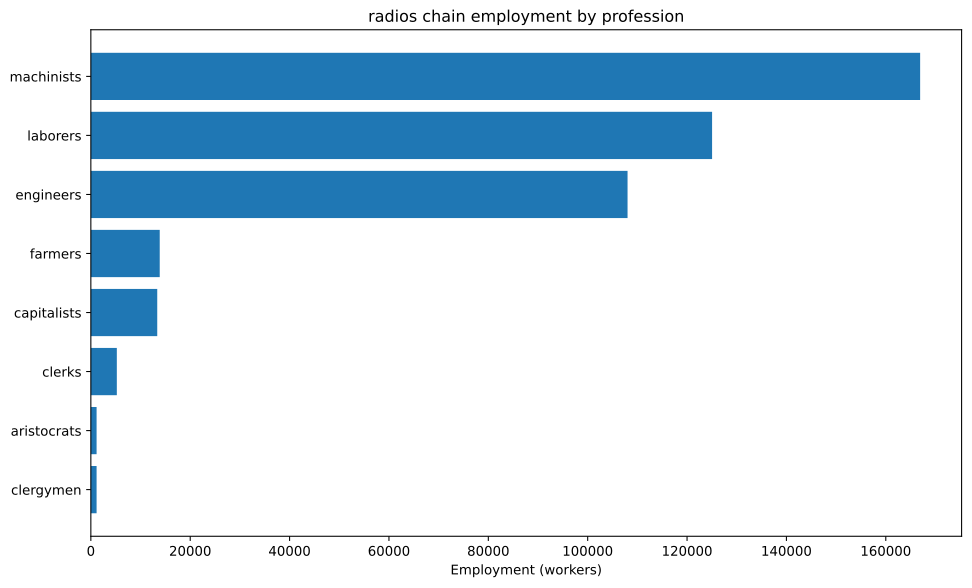

The data file committed next to this chart (first rows):
config, building, profession, employment
building_tooling_workshops+pm_rubber_gri…, building_tooling_workshops, capitalists, 682
building_tooling_workshops+pm_rubber_gri…, building_tooling_workshops, engineers, 3410
building_tooling_workshops+pm_rubber_gri…, building_tooling_workshops, machinists, 6820
building_paper_mills+pm_bleached_paper+p…, building_paper_mills, capitalists, 49.87
building_paper_mills+pm_bleached_paper+p…, building_paper_mills, engineers, 249.4
building_paper_mills+pm_bleached_paper+p…, building_paper_mills, laborers, 498.7
building_paper_mills+pm_bleached_paper+p…, building_paper_mills, machinists, 498.7
building_chemical_plants+pm_improved_fer…, building_chemical_plants, capitalists, 60.71
building_chemical_plants+pm_improved_fer…, building_chemical_plants, engineers, 607.1
building_chemical_plants+pm_improved_fer…, building_chemical_plants, laborers, 1214
building_chemical_plants+pm_improved_fer…, building_chemical_plants, machinists, 910.6
building_explosives_factory+pm_brine_ele…, building_explosives_factory, capitalists, 166.2
building_explosives_factory+pm_brine_ele…, building_explosives_factory, engineers, 2494
building_explosives_factory+pm_brine_ele…, building_explosives_factory, laborers, 1662
building_explosives_factory+pm_brine_ele…, building_explosives_factory, machinists, 1995
building_synthetics_plants+pm_dye_produc…, building_synthetics_plants, capitalists, 6.234
building_synthetics_plants+pm_dye_produc…, building_synthetics_plants, engineers, 124.7
building_synthetics_plants+pm_dye_produc…, building_synthetics_plants, laborers, 62.34
building_synthetics_plants+pm_dye_produc…, building_synthetics_plants, machinists, 93.51
building_steel_mills+pm_open_hearth_proc…, building_steel_mills, capitalists, 353.8
building_steel_mills+pm_open_hearth_proc…, building_steel_mills, engineers, 2653
building_steel_mills+pm_open_hearth_proc…, building_steel_mills, laborers, 1769
building_steel_mills+pm_open_hearth_proc…, building_steel_mills, machinists, 4422
building_motor_industry+pm_electric_engi…, building_motor_industry, capitalists, 497.5
building_motor_industry+pm_electric_engi…, building_motor_industry, engineers, 4975
building_motor_industry+pm_electric_engi…, building_motor_industry, laborers, 4975
building_motor_industry+pm_electric_engi…, building_motor_industry, machinists, 4975
building_electrics_industry+pm_telephone…, building_electrics_industry, capitalists, 3125
building_electrics_industry+pm_telephone…, building_electrics_industry, engineers, 46875
building_electrics_industry+pm_telephone…, building_electrics_industry, laborers, 46875
building_electrics_industry+pm_telephone…, building_electrics_industry, machinists, 62500
building_coal_mine+pm_diesel_pump_buildi…, building_coal_mine, capitalists, 730.7
building_coal_mine+pm_diesel_pump_buildi…, building_coal_mine, engineers, 5480
building_coal_mine+pm_diesel_pump_buildi…, building_coal_mine, machinists, 10961
building_iron_mine+pm_diesel_pump_buildi…, building_iron_mine, capitalists, 1068
building_iron_mine+pm_diesel_pump_buildi…, building_iron_mine, engineers, 8013
building_iron_mine+pm_diesel_pump_buildi…, building_iron_mine, machinists, 16027
building_lead_mine+pm_diesel_pump_buildi…, building_lead_mine, capitalists, 694.4
building_lead_mine+pm_diesel_pump_buildi…, building_lead_mine, engineers, 5208
building_lead_mine+pm_diesel_pump_buildi…, building_lead_mine, machinists, 10417
building_sulfur_mine+pm_diesel_pump_buil…, building_sulfur_mine, capitalists, 113.7
building_sulfur_mine+pm_diesel_pump_buil…, building_sulfur_mine, engineers, 568.4
building_sulfur_mine+pm_diesel_pump_buil…, building_sulfur_mine, machinists, 1705
building_power_plant+pm_coal-fired_plant…, building_power_plant, capitalists, 4554
building_power_plant+pm_coal-fired_plant…, building_power_plant, engineers, 25504
building_power_plant+pm_coal-fired_plant…, building_power_plant, laborers, 36434
building_power_plant+pm_coal-fired_plant…, building_power_plant, machinists, 27325
building_logging_camp+pm_electric_saw_mi…, building_logging_camp, capitalists, 14.96
building_logging_camp+pm_electric_saw_mi…, building_logging_camp, engineers, 74.81
building_logging_camp+pm_electric_saw_mi…, building_logging_camp, laborers, 74.81
building_logging_camp+pm_electric_saw_mi…, building_logging_camp, machinists, 149.6
building_rubber_plantation+automatic_irr…, building_rubber_plantation, aristocrats, 1155
building_rubber_plantation+automatic_irr…, building_rubber_plantation, clergymen, 1155
building_rubber_plantation+automatic_irr…, building_rubber_plantation, farmers, 13864
building_rubber_plantation+automatic_irr…, building_rubber_plantation, laborers, 23107
building_rubber_plantation+automatic_irr…, building_rubber_plantation, machinists, 5777
building_oil_rig+pm_combustion_derricks+…, building_oil_rig, capitalists, 198.6
building_oil_rig+pm_combustion_derricks+…, building_oil_rig, engineers, 1787
building_oil_rig+pm_combustion_derricks+…, building_oil_rig, machinists, 3971
building_railway+pm_electric_trains+pm_s…, building_railway, capitalists, 1046
... 3 more rows
